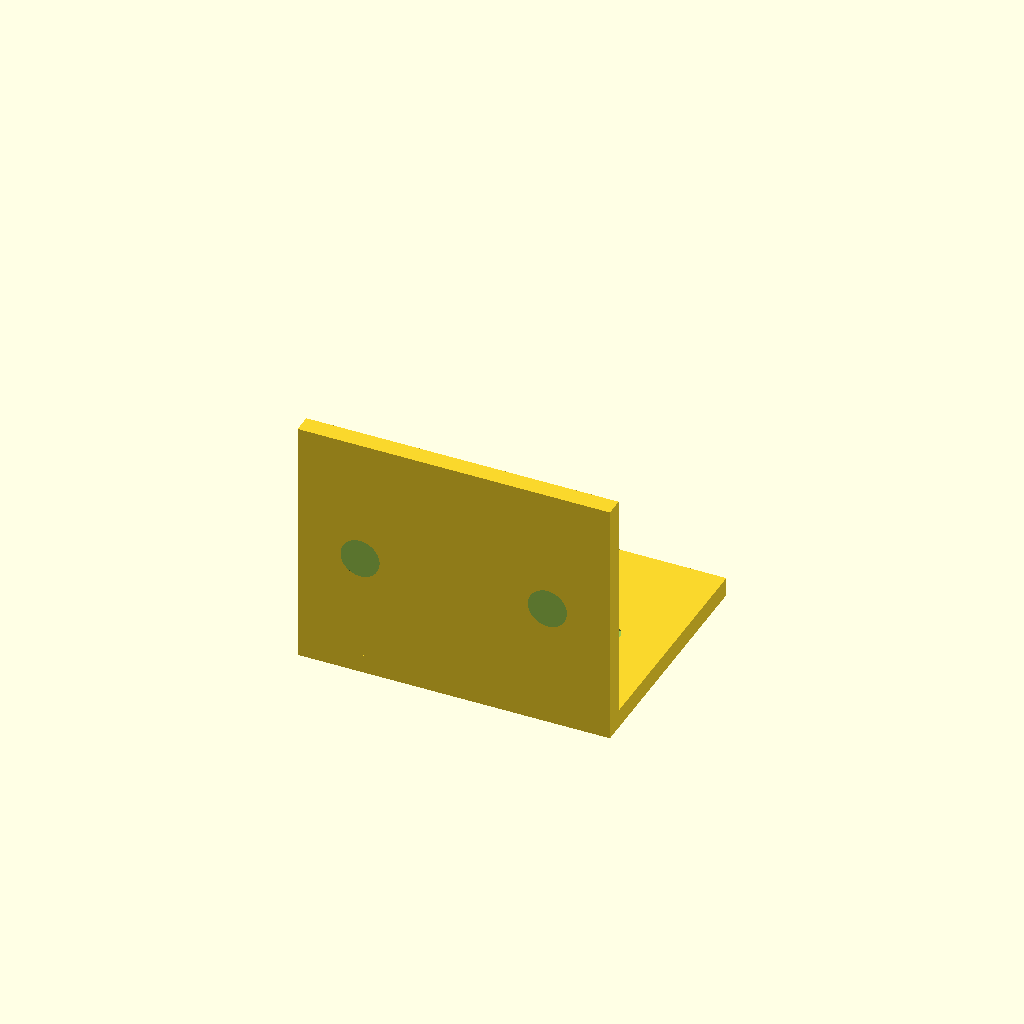
Cell 1 — every parameter at its default value.
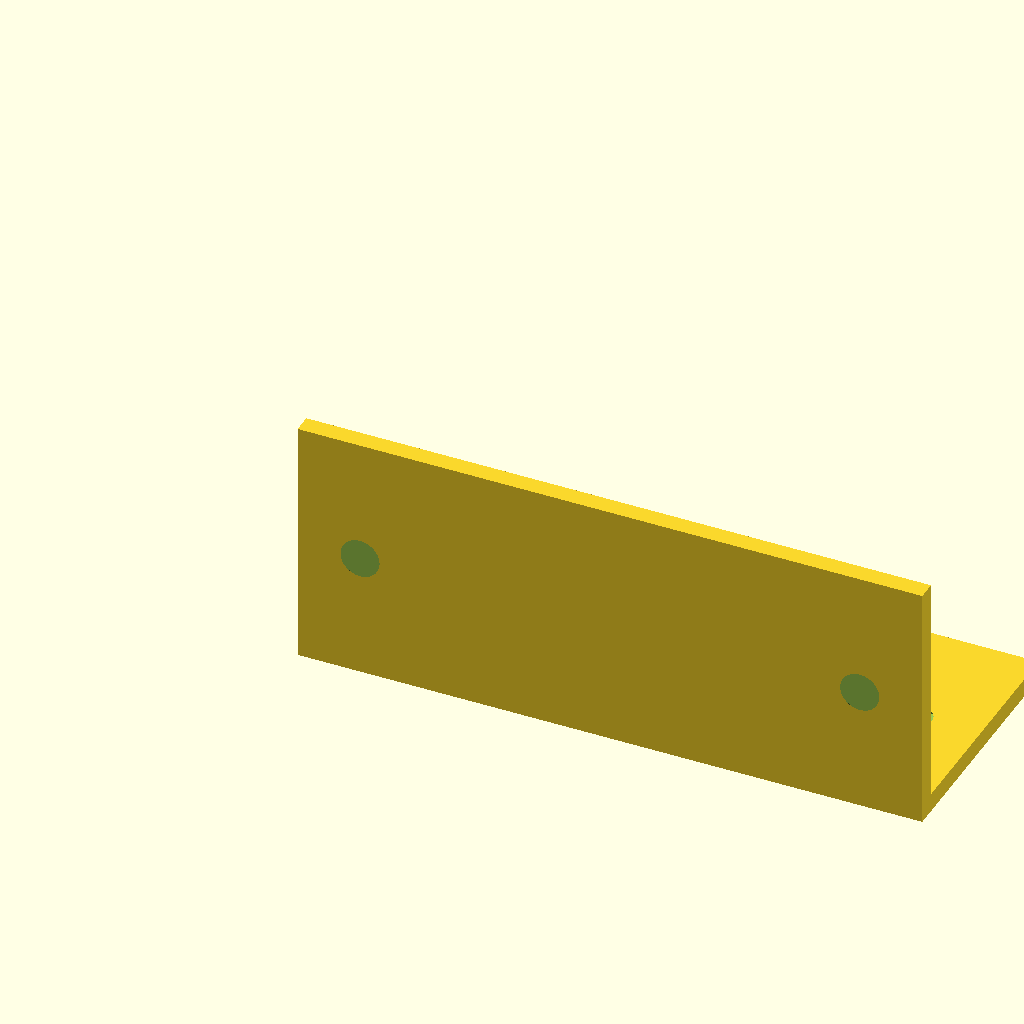
Cell 2 — w set to 100, the other parameters unchanged.
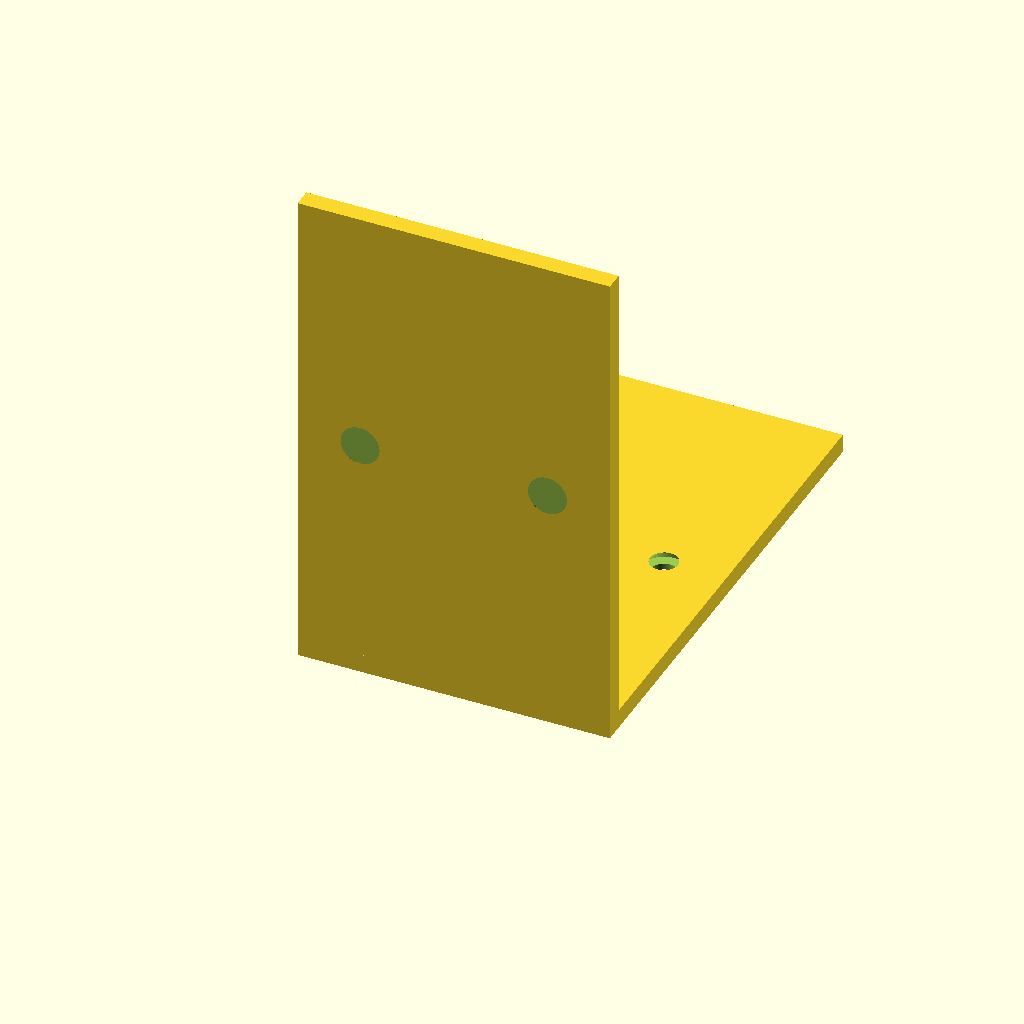
Cell 3 — len set to 80, the other parameters unchanged.
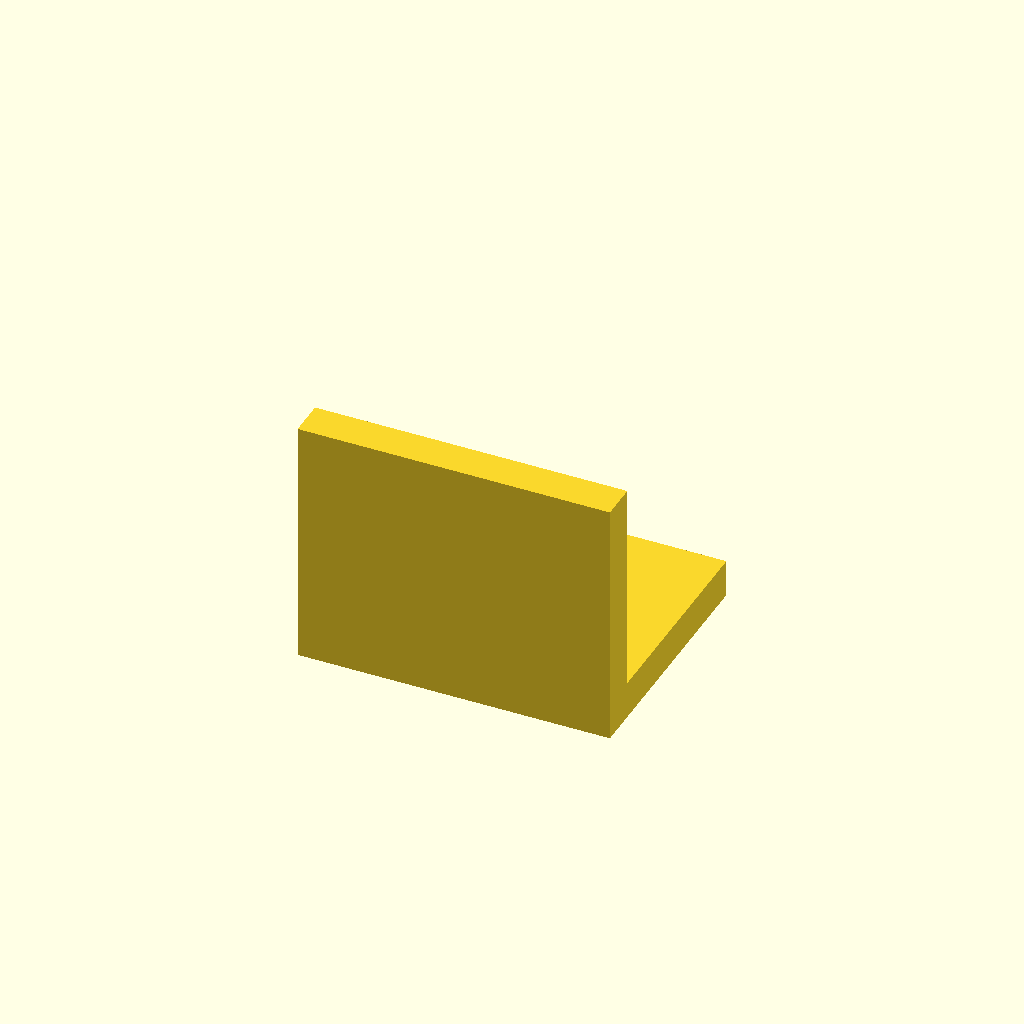
Cell 4: t = 6 (everything else at default).
All cells are drawn from one camera (rotation 55°, 0°, 25°, orthographic, colour scheme Cornfield), so only the parameter changes between them.
Source of the model, results/tier-2-l-bracket/iter-png-2_gpt-5-mini-6c38bbebf8f3-2026-04-28T19-01-10-592Z/final.scad:
// openscad
$fn = 128;

// Parameters
w = 50;             // width (X)
len = 40;           // flange length (Y for horizontal, Z for vertical)
t = 3;              // thickness
hole_d = 4.5;       // through hole diameter for M4
cs_d = 8;           // countersink seat diameter (top)
cs_depth = 2;       // countersink depth
eps = 0.1;          // small margin for boolean robustness

// Hole X positions: 10mm from each lateral edge (symmetric)
hole_x = [10, w - 10];

// Centers along the face midline
h_y = len/2;    // horizontal flange holes: Y coordinate (centerline of horizontal face)
v_z = len/2;    // vertical flange holes: Z coordinate (centerline of vertical face)

module bracket() {
    // Horizontal flange: X:0..w, Y:0..len, Z:0..t
    translate([0,0,0]) cube([w, len, t], center=false);
    // Vertical flange: X:0..w, Y:0..t, Z:0..len
    translate([0,0,0]) cube([w, t, len], center=false);
}

module subtract_holes() {
    // Horizontal flange holes (axis Z), countersink on outer side (+Z)
    for (x = hole_x) {
        // through hole (along Z)
        translate([x, h_y, -eps]) cylinder(h=t + 2*eps, r=hole_d/2, center=false);
        // conical countersink pocket from outer face (+Z): top radius cs_d/2 -> bottom radius hole_d/2
        translate([x, h_y, t - cs_depth]) cylinder(h=cs_depth, r1=cs_d/2, r2=hole_d/2, center=false);
    }

    // Vertical flange holes (axis Y), countersink on outer side (+Y)
    for (x = hole_x) {
        // through hole along Y (rotate cylinder)
        translate([x, -eps, v_z]) rotate([90,0,0]) cylinder(h=t + 2*eps, r=hole_d/2, center=false);
        // conical countersink pocket from outer face (+Y): top radius cs_d/2 -> bottom radius hole_d/2
        translate([x, t - cs_depth, v_z]) rotate([90,0,0]) cylinder(h=cs_depth, r1=cs_d/2, r2=hole_d/2, center=false);
    }
}

// Final part: union of flanges minus holes/countersinks
difference() {
    bracket();
    subtract_holes();
}
Customizer parameters (derived from the source; name, type, default, range or options):
w: number, default 50
len: number, default 40
t: number, default 3
hole_d: number, default 4.5
cs_d: number, default 8
cs_depth: number, default 2
eps: number, default 0.1
